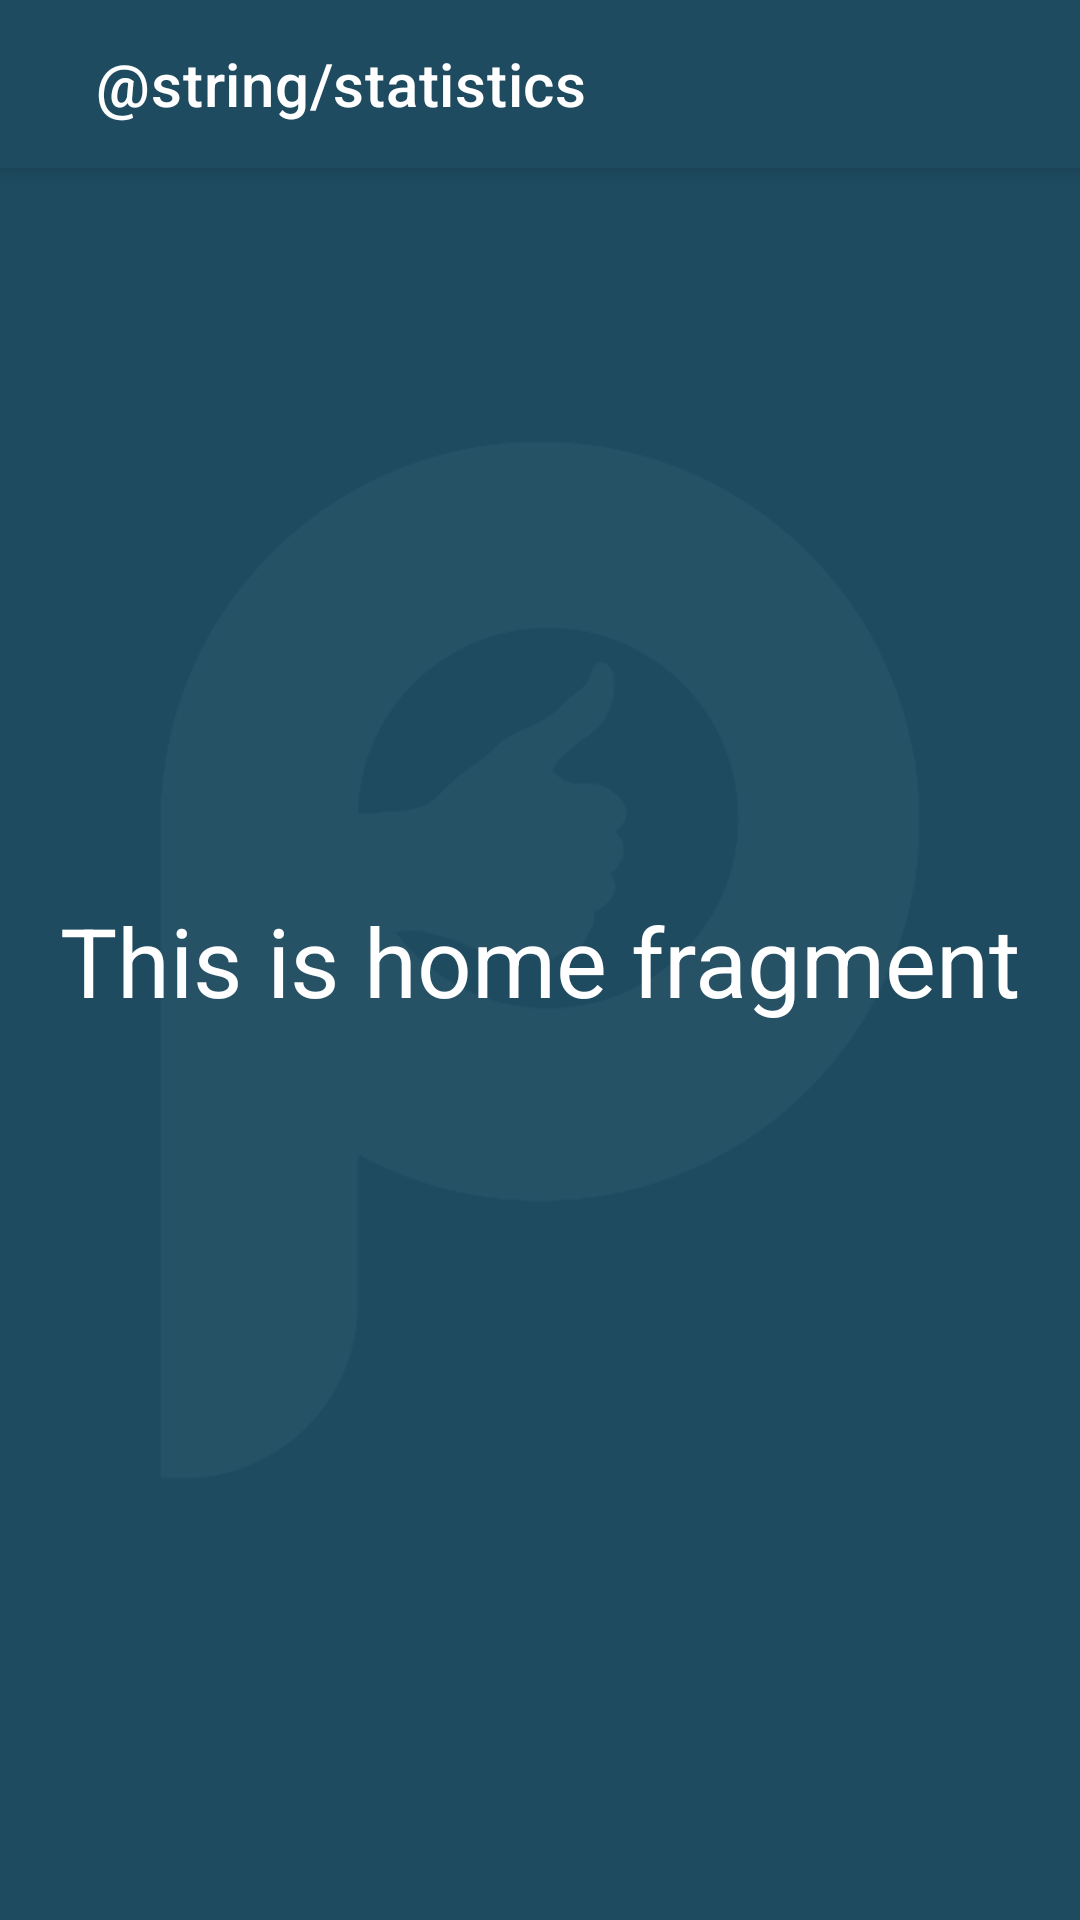

This screen was rendered from an Android layout file. Write that file and the resources it references.
<!-- AndroidManifest.xml: application theme Theme.Installment -->
<!-- res/layout/fragment_home.xml -->
<?xml version="1.0" encoding="utf-8"?>
<androidx.constraintlayout.widget.ConstraintLayout
    xmlns:android="http://schemas.android.com/apk/res/android"
    android:layout_width="match_parent"
    android:layout_height="match_parent"
    android:background="@color/background_blue"
    xmlns:app="http://schemas.android.com/apk/res-auto">

    <com.google.android.material.appbar.MaterialToolbar
        android:id="@+id/toolbar"
        style="@style/Widget.MaterialComponents.Toolbar.Primary"
        android:layout_width="match_parent"
        android:layout_height="?attr/actionBarSize"
        android:background="@color/background_blue"
        app:titleMarginStart="@dimen/margin_large"
        app:title="@string/statistics"
        app:layout_constraintTop_toTopOf="parent"
        app:layout_constraintStart_toStartOf="parent"
        app:layout_constraintEnd_toEndOf="parent"
        />

    <androidx.appcompat.widget.AppCompatImageView
        android:layout_width="match_parent"
        android:layout_height="match_parent"
        android:src="@drawable/background_image"
        app:layout_constraintTop_toTopOf="parent" />

    <androidx.appcompat.widget.AppCompatTextView
        android:layout_width="wrap_content"
        android:layout_height="wrap_content"
        app:layout_constraintStart_toStartOf="parent"
        app:layout_constraintEnd_toEndOf="parent"
        app:layout_constraintTop_toTopOf="parent"
        app:layout_constraintBottom_toBottomOf="parent"
        android:text="This is home fragment"
        android:textColor="@color/white"
        android:textSize="32sp"
        />

</androidx.constraintlayout.widget.ConstraintLayout>
<!-- resources referenced by this layout -->
<resources>
  <color name="background_blue">#1E4B60</color>
  <color name="white">#FFFFFFFF</color>
  <dimen name="margin_large">32dp</dimen>
  <!-- drawable background_image: png bitmap (drawable, 19070 bytes) -->
  <style name="Theme.Installment" parent="Theme.MaterialComponents.Light.NoActionBar">
          
          <item name="colorPrimary">@color/purple_500</item>
          <item name="colorPrimaryVariant">@color/purple_700</item>
          <item name="colorOnPrimary">@color/white</item>
          
          <item name="colorSecondary">@color/teal_200</item>
          <item name="colorSecondaryVariant">@color/teal_700</item>
          <item name="colorOnSecondary">@color/black</item>
          
          <item name="android:statusBarColor" tools:targetApi="l">@color/background_blue</item>
          
      </style>
  <color name="purple_500">@color/white</color>
  <color name="purple_700">@color/white</color>
  <color name="teal_200">#FF03DAC5</color>
  <color name="teal_700">#FF018786</color>
  <color name="black">#FF000000</color>
</resources>
